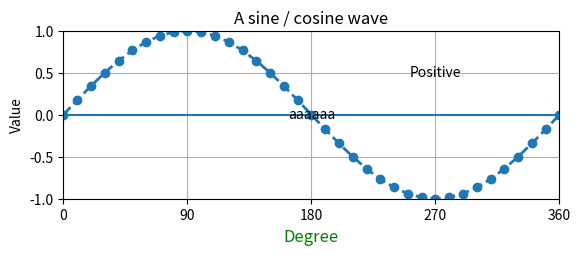

Recreate this plot in Python.
"""
Some people prefer to write more pythonic, object-oriented code
rather than use the pyplot interface to matplotlib.  This example shows
you how.

Unless you are an application developer, I recommend using part of the
pyplot interface, particularly the figure, close, subplot, axes, and
show commands.  These hide a lot of complexity from you that you don't
need to see in normal figure creation, like instantiating DPI
instances, managing the bounding boxes of the figure elements,
creating and realizing GUI windows and embedding figures in them.


If you are an application developer and want to embed matplotlib in
your application, follow the lead of examples/embedding_in_wx.py,
examples/embedding_in_gtk.py or examples/embedding_in_tk.py.  In this
case you will want to control the creation of all your figures,
embedding them in application windows, etc.

If you are a web application developer, you may want to use the
example in webapp_demo.py, which shows how to use the backend agg
figure canvas directly, with none of the globals (current figure,
current axes) that are present in the pyplot interface.  Note that
there is no reason why the pyplot interface won't work for web
application developers, however.

If you see an example in the examples dir written in pyplot interface,
and you want to emulate that using the true python method calls, there
is an easy mapping.  Many of those examples use 'set' to control
figure properties.  Here's how to map those commands onto instance
methods

The syntax of set is

  plt.setp(object or sequence, somestring, attribute)

if called with an object, set calls

  object.set_somestring(attribute)

if called with a sequence, set does

  for object in sequence:
       object.set_somestring(attribute)

So for your example, if a is your axes object, you can do

  a.set_xticklabels([])
  a.set_yticklabels([])
  a.set_xticks([])
  a.set_yticks([])
"""


from matplotlib.pyplot import figure, show
from numpy import arange, sin, pi
import matplotlib.lines as mlines

t = arange(0.0, 361.0, 10)

fig = figure(1)

ax1 = fig.add_subplot(211)
ax1.plot(t, sin(pi/180*t), marker='o', linestyle='dashed', linewidth=2, markersize=6)
#ax1.plot(t, sin(pi/180*t))
#ax1.symbol(circle)
ax1.text(270, 0.5, 'Positive', horizontalalignment='center', verticalalignment='center')

ax1.text(0.5, 0.5, 'aaaaaa', horizontalalignment='center', verticalalignment='center', transform=ax1.transAxes)
ax1.grid(True)
ax1.set_ylim((-1, 1))
ax1.set_ylabel('Value')
ax1.set_title('A sine / cosine wave')

ax1.set_xlim(0, 360)
ax1.set_xticks([0,90,180,270,360])

#ax1.xticks(rotatation=20)
l = mlines.Line2D([0,360],[0,0])
#l = mlines.Line2D([xmin,xmax], [ymin,ymax])
ax1.add_line(l)
#ax1.line([0,0],[90,360])
l = ax1.set_xlabel('Degree')
l.set_color('g')
l.set_fontsize('large')

show()